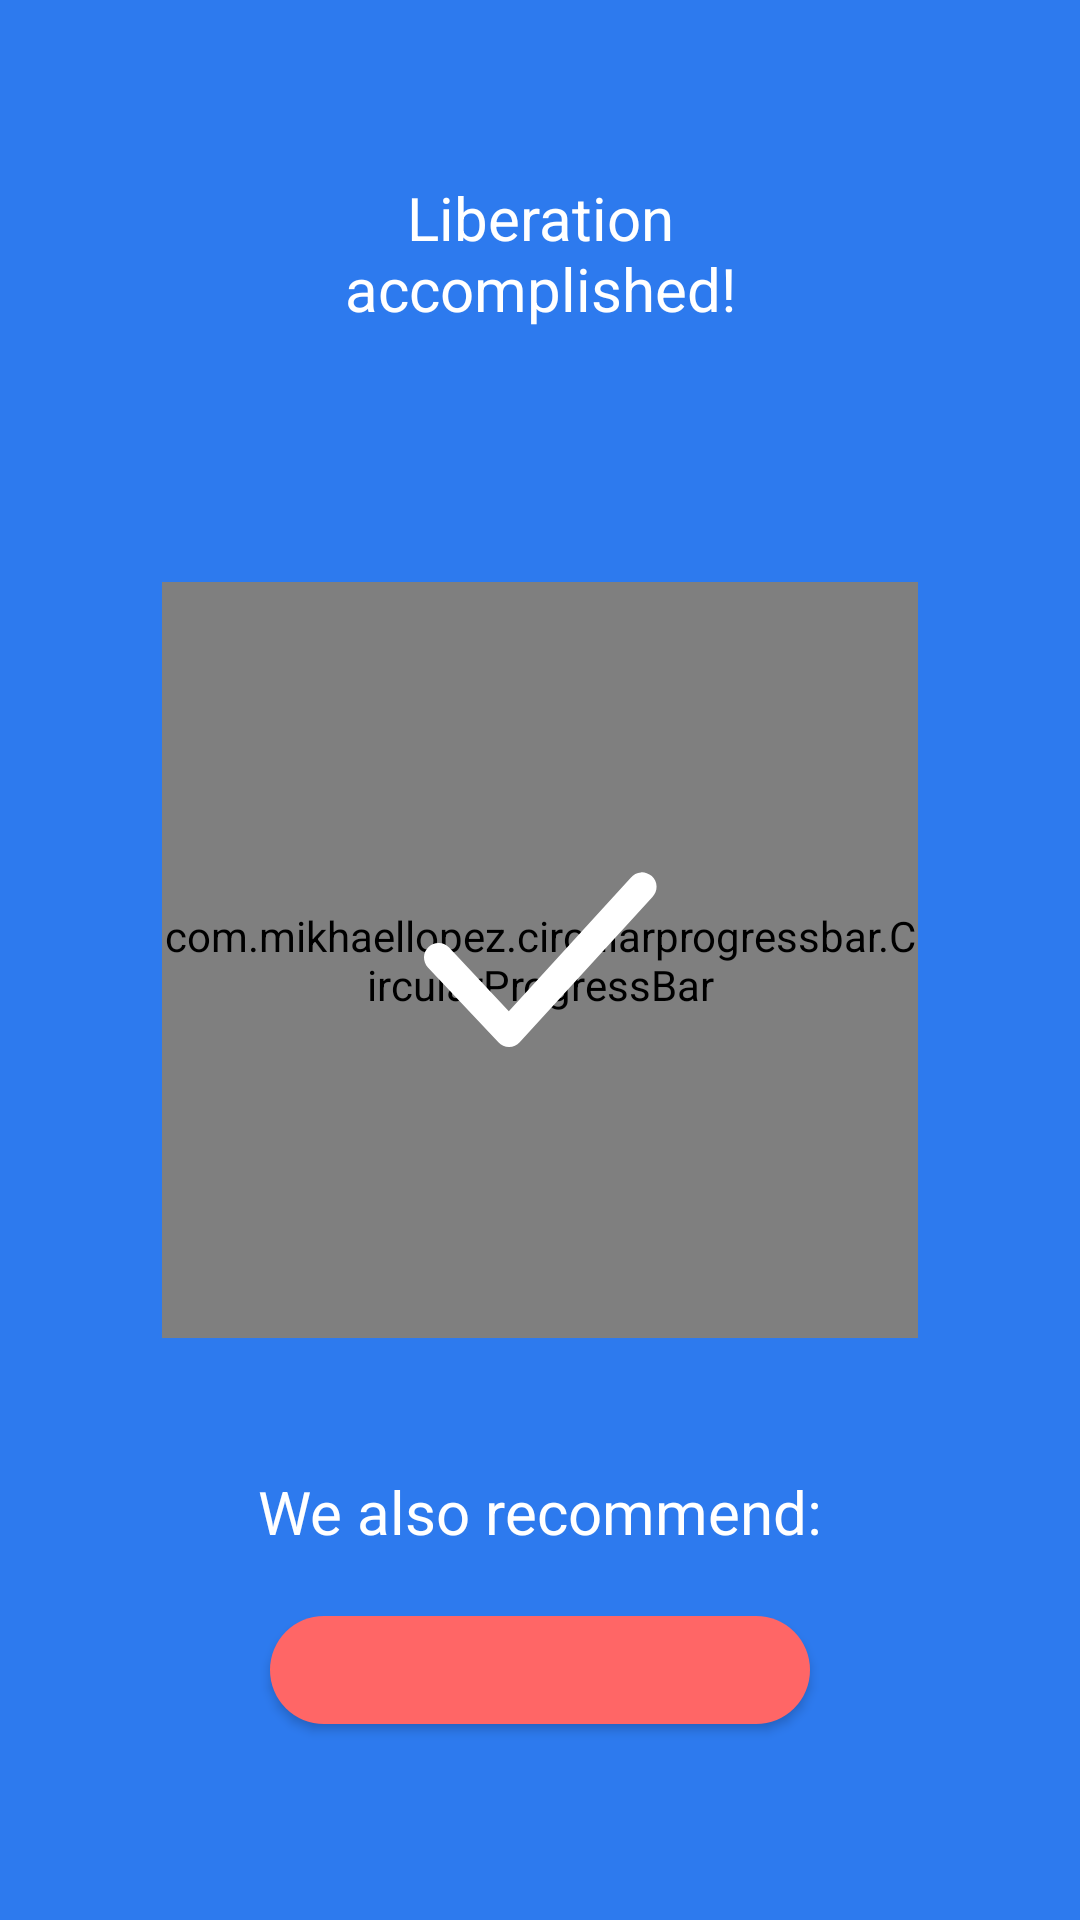

Here is an Android app screen rendered from its layout file. Give the layout XML and the strings, colors and styles it references.
<!-- AndroidManifest.xml: application theme Theme.FastCleaner -->
<!-- res/layout/finish_or_recommen_fragment.xml -->
<?xml version="1.0" encoding="utf-8"?>
<androidx.constraintlayout.widget.ConstraintLayout xmlns:android="http://schemas.android.com/apk/res/android"
    xmlns:tools="http://schemas.android.com/tools"
    android:layout_width="match_parent"
    android:layout_height="match_parent"
    android:background="@color/background"
    xmlns:app="http://schemas.android.com/apk/res-auto"
    tools:context=".ui.FinisheOrRecommendFragment.FinishOrRecommenFragment">
    <ImageView
        android:layout_width="wrap_content"
        android:layout_height="wrap_content"
        android:src="@drawable/ic_baseline_arrow_back_ios_24"
        app:layout_constraintStart_toStartOf="parent"
        app:layout_constraintTop_toTopOf="parent"
        app:layout_constraintEnd_toEndOf="parent"
        app:layout_constraintBottom_toBottomOf="parent"
        app:layout_constraintHorizontal_bias="0.05"
        app:layout_constraintVertical_bias="0.03"

        android:id="@+id/tvBack"
        />
<TextView
    android:layout_width="wrap_content"
    android:layout_height="wrap_content"
    android:textSize="20sp"
    android:textColor="@color/white"
    app:layout_constraintStart_toStartOf="parent"
    app:layout_constraintEnd_toEndOf="parent"
    app:layout_constraintTop_toTopOf="parent"
    app:layout_constraintBottom_toBottomOf="parent"
    app:layout_constraintVertical_bias="0.1"
    android:text="@string/CleanDone"
    android:textAlignment="center"
    android:id="@+id/tvTopText"
    />
    <View
        android:layout_width="0dp"
        android:layout_height="0dp"
        app:layout_constraintStart_toStartOf="parent"
        app:layout_constraintEnd_toEndOf="parent"
        app:layout_constraintTop_toTopOf="parent"
        app:layout_constraintBottom_toBottomOf="parent"
        app:layout_constraintWidth_percent="0.7"
        app:layout_constraintDimensionRatio="1:1"
        android:id="@+id/v_progress"
        />

    <com.mikhaellopez.circularprogressbar.CircularProgressBar
        android:layout_width="0dp"
        android:layout_height="0dp"
        app:indicatorDirectionCircular="clockwise"
        app:layout_constraintStart_toStartOf="parent"
        app:layout_constraintEnd_toEndOf="parent"
        app:layout_constraintTop_toTopOf="parent"
        app:layout_constraintBottom_toBottomOf="parent"
        app:layout_constraintWidth_percent="0.7"
        app:layout_constraintDimensionRatio="1:1"
        android:id="@+id/cpiDoneProgress"
        app:indicatorColor="@color/white"
        app:cpb_background_progressbar_color="@color/track_color"
        app:cpb_progressbar_color="@color/white"
        android:indeterminate="true"
        app:cpb_progressbar_width="10dp"
        app:cpb_progress="100"
        />
<ImageView
    android:layout_width="wrap_content"
    android:layout_height="wrap_content"
    app:layout_constraintStart_toStartOf="parent"
    app:layout_constraintEnd_toEndOf="parent"
    app:layout_constraintTop_toTopOf="@+id/cpiDoneProgress"
    app:layout_constraintBottom_toBottomOf="@+id/cpiDoneProgress"
    android:src="@drawable/ic_done"
    />
    <TextView
        android:layout_width="wrap_content"
        android:layout_height="wrap_content"
        android:text="@string/recommend"
        android:textSize="20sp"
        app:layout_constraintStart_toStartOf="parent"
        app:layout_constraintEnd_toEndOf="parent"
        app:layout_constraintBottom_toBottomOf="parent"
        app:layout_constraintTop_toTopOf="parent"
        app:layout_constraintVertical_bias="0.8"
        android:textColor="@color/white"
        android:id="@+id/tvRecommend"
        />
    <com.google.android.material.button.MaterialButton
        android:layout_width="0dp"
        android:layout_height="wrap_content"
        app:backgroundTint="@color/button_delete"
        app:layout_constraintWidth_percent="0.5"
        app:cornerRadius="20dp"
        app:layout_constraintStart_toStartOf="parent"
        app:layout_constraintEnd_toEndOf="parent"
        app:layout_constraintBottom_toBottomOf="parent"
        app:layout_constraintTop_toTopOf="parent"
        app:layout_constraintVertical_bias="0.9"
        android:textAllCaps="false"
        android:id="@+id/mbtnRecommend"
        />
</androidx.constraintlayout.widget.ConstraintLayout>
<!-- resources referenced by this layout -->
<resources>
  <color name="background">#2D7AEE</color>
  <color name="button_delete">#FF6666</color>
  <color name="track_color">#1AFFFFFF</color>
  <color name="white">#FFFFFFFF</color>
  <!-- drawable ic_done (drawable) -->
  <vector xmlns:android="http://schemas.android.com/apk/res/android"
      android:width="116dp"
      android:height="116dp"
      android:viewportWidth="116"
      android:viewportHeight="116">
    <path
        android:pathData="M47.656,87C46.993,86.998 46.338,86.859 45.731,86.593C45.124,86.327 44.578,85.939 44.128,85.453L20.638,60.465C19.76,59.529 19.289,58.283 19.33,57C19.371,55.718 19.92,54.504 20.855,53.626C21.791,52.748 23.037,52.277 24.32,52.318C25.603,52.359 26.816,52.908 27.694,53.843L47.608,75.062L88.256,30.595C88.669,30.081 89.182,29.657 89.764,29.349C90.346,29.041 90.985,28.855 91.642,28.803C92.299,28.751 92.96,28.834 93.583,29.046C94.207,29.259 94.78,29.596 95.269,30.038C95.757,30.481 96.15,31.018 96.423,31.618C96.696,32.217 96.844,32.866 96.857,33.525C96.87,34.183 96.749,34.838 96.5,35.448C96.251,36.058 95.88,36.61 95.409,37.072L51.233,85.405C50.786,85.9 50.243,86.297 49.635,86.571C49.028,86.846 48.371,86.992 47.704,87H47.656Z"
        android:fillColor="#ffffff"/>
  </vector>
  <string name="CleanDone">Liberation\naccomplished!</string>
  <string name="recommend">We also recommend:</string>
  <style name="Theme.FastCleaner" parent="Theme.MaterialComponents.DayNight.NoActionBar">
          <item name="colorPrimary">@color/purple_500</item>
          <item name="colorPrimaryVariant">@color/purple_700</item>
          <item name="colorOnPrimary">@color/white</item>
          <item name="colorSecondary">@color/teal_200</item>
          <item name="colorSecondaryVariant">@color/teal_700</item>
          <item name="colorOnSecondary">@color/black</item>
          <item name="android:windowNoTitle">true</item>
          <item name="android:windowFullscreen">true</item>
          <item name="android:statusBarColor" tools:targetApi="l">?attr/colorPrimaryVariant</item>
      </style>
  <color name="purple_500">#FF6200EE</color>
  <color name="purple_700">#FF3700B3</color>
  <color name="teal_200">#FF03DAC5</color>
  <color name="teal_700">#FF018786</color>
  <color name="black">#FF000000</color>
</resources>
